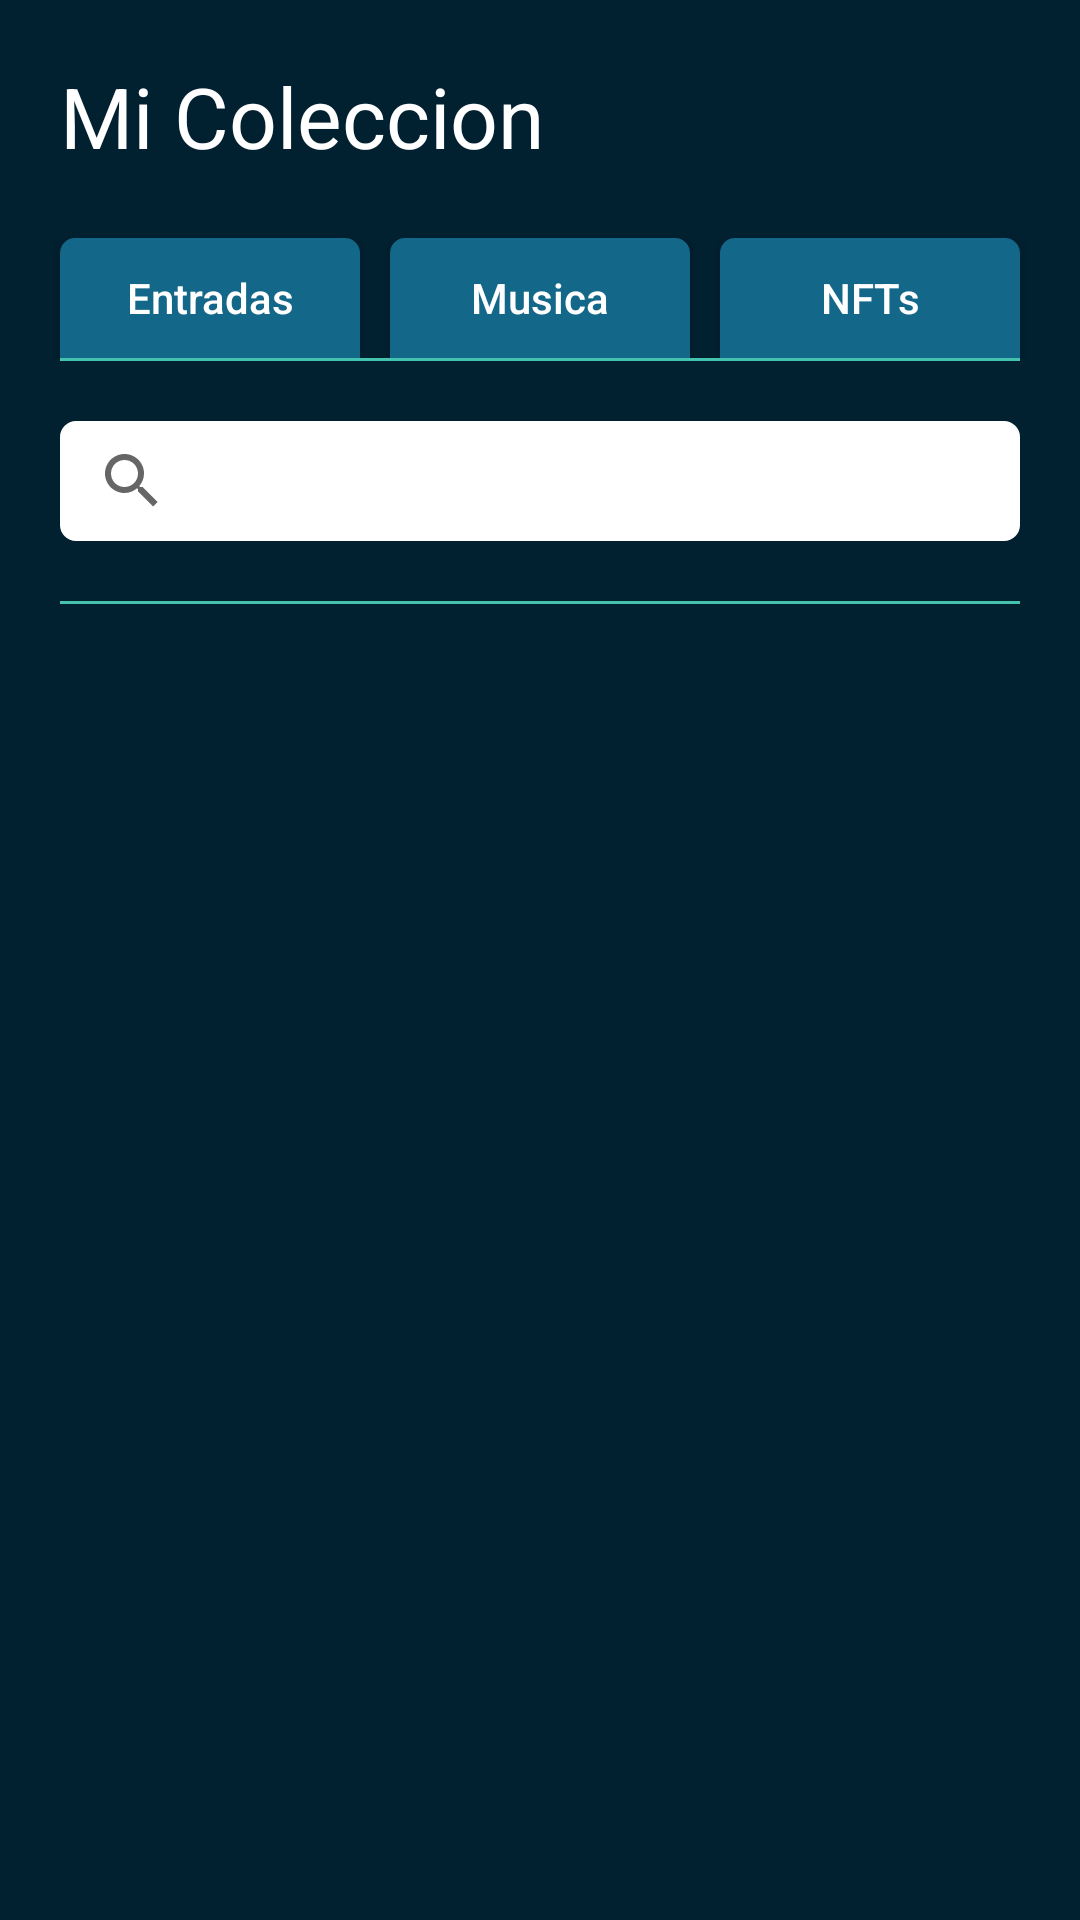

Produce the Android XML layout that renders to this screen, including the resource entries it uses.
<!-- AndroidManifest.xml: application theme Theme.Nftticketandrey -->
<!-- res/layout/fragment_collections.xml -->
<?xml version="1.0" encoding="utf-8"?>
<FrameLayout xmlns:android="http://schemas.android.com/apk/res/android"
    xmlns:app="http://schemas.android.com/apk/res-auto"
    xmlns:tools="http://schemas.android.com/tools"
    android:layout_width="match_parent"
    android:layout_height="match_parent"
    android:background="#012030"
    tools:context=".ui.collections.CollectionsFragment">


    <LinearLayout
        android:layout_width="match_parent"
        android:layout_height="match_parent"
        android:layout_marginTop="20dp"
        android:layout_marginBottom="5dp"
        android:orientation="vertical">

        <LinearLayout
            android:layout_width="match_parent"
            android:layout_height="wrap_content"
            android:orientation="horizontal">

            <TextView
                android:id="@+id/textView17"
                android:layout_width="wrap_content"
                android:layout_height="wrap_content"
                android:layout_marginLeft="20dp"
                android:layout_marginBottom="12dp"
                android:layout_weight="1"
                android:text="Mi Coleccion"
                android:textColor="@color/white"
                android:textSize="28sp" />
        </LinearLayout>

        <LinearLayout
            android:layout_width="match_parent"
            android:layout_height="wrap_content"
            android:orientation="vertical">

            <LinearLayout
                android:layout_width="match_parent"
                android:layout_height="wrap_content"
                android:layout_marginTop="10dp"
                android:orientation="horizontal">

                <Button
                    android:id="@+id/btEntradas"
                    android:layout_width="100dp"
                    android:layout_height="40dp"
                    android:layout_marginLeft="20dp"
                    android:background="@drawable/selector_bts_coleccion"
                    android:text="Entradas"
                    android:textAllCaps="false"
                    android:textColor="@color/white"
                    app:backgroundTint="@null" />

                <Button
                    android:id="@+id/btMusica"
                    android:layout_width="100dp"
                    android:layout_height="40dp"
                    android:layout_marginLeft="10dp"
                    android:background="@drawable/selector_bts_coleccion"
                    android:text="Musica"
                    android:textAllCaps="false"
                    android:textColor="@color/white"
                    app:backgroundTint="@null" />
                <Button
                    android:id="@+id/btNFTs"
                    android:layout_width="100dp"
                    android:layout_height="40dp"
                    android:layout_marginLeft="10dp"
                    android:background="@drawable/selector_bts_coleccion"
                    android:text="NFTs"
                    android:textAllCaps="false"
                    android:textColor="@color/white"
                    app:backgroundTint="@null" />
            </LinearLayout>

            <LinearLayout
                android:layout_width="fill_parent"
                android:layout_height="1dp"
                android:layout_marginLeft="20dp"
                android:layout_marginRight="20dp"
                android:background="#45c3af"
                android:orientation="horizontal" />
        </LinearLayout>
        <LinearLayout
            android:id="@+id/ed_buscar_entradas"
            android:layout_width="match_parent"
            android:layout_height="40dp"
            android:layout_marginLeft="20dp"
            android:layout_marginRight="20dp"
            android:layout_marginTop="20dp"
            android:orientation="horizontal"
            >

            <SearchView
                android:id="@+id/sv_coleccion"
                android:layout_width="match_parent"
                android:layout_height="match_parent"
                android:focusable="true"
                android:background="@drawable/style_ed_busqueda"
                android:queryHint="Buscar">
            </SearchView>
        </LinearLayout>

        <LinearLayout
            android:layout_width="fill_parent"
            android:layout_height="1dp"
            android:layout_marginLeft="20dp"
            android:layout_marginTop="20dp"
            android:layout_marginRight="20dp"
            android:background="#45c3af"
            android:orientation="horizontal" />

        <androidx.recyclerview.widget.RecyclerView
            android:id="@+id/recyclerCollections"
            android:layout_width="match_parent"
            android:layout_height="match_parent"
            android:layout_gravity="center_horizontal"
            android:layout_marginTop="20dp"
            android:layout_marginStart="13dp"
            android:layout_marginBottom="60dp"/>
    </LinearLayout>
</FrameLayout>
<!-- resources referenced by this layout -->
<resources>
  <color name="white">#FFFFFFFF</color>
  <!-- drawable selector_bts_coleccion (drawable) -->
  <?xml version="1.0" encoding="utf-8"?>
  <selector xmlns:android="http://schemas.android.com/apk/res/android">
      
      <item
          android:state_pressed="true"
          android:drawable="@drawable/style_bts_coleccion"
          >
      </item>
      
      <item
          android:state_focused="true"
          android:drawable="@drawable/style_bts_coleccion"
          />
      <item
          android:state_focused="false"
          android:drawable="@drawable/style_bts_coleccion_noselected"
          >
      </item>
  </selector>
  <!-- drawable style_ed_busqueda (drawable) -->
  <?xml version="1.0" encoding="utf-8"?>
  <shape xmlns:android="http://schemas.android.com/apk/res/android"
      android:shape="rectangle">
      <gradient
          android:startColor="@color/white"
          android:endColor="@color/white"
          />
      <corners android:radius="5dp" />
      <stroke android:width="2px" android:color="@color/white" />
  </shape>
  <style name="Theme.Nftticketandrey" parent="Theme.MaterialComponents.DayNight.DarkActionBar">
          
          <item name="colorPrimary">@color/purple_500</item>
          <item name="colorPrimaryVariant">@color/purple_700</item>
          <item name="colorOnPrimary">@color/white</item>
          
          <item name="colorSecondary">@color/teal_200</item>
          <item name="colorSecondaryVariant">@color/teal_700</item>
          <item name="colorOnSecondary">@color/black</item>
          
          <item name="android:statusBarColor" tools:targetApi="l">?attr/colorPrimaryVariant</item>
          
      </style>
  <!-- drawable style_bts_coleccion (drawable) -->
  <?xml version="1.0" encoding="utf-8"?>
  <shape xmlns:android="http://schemas.android.com/apk/res/android"
      android:shape="rectangle">
      <gradient
          android:startColor="#45c2ae"
          android:endColor="#45c2ae"
          />
      <corners android:topLeftRadius="5dp"
          android:topRightRadius="5dp"/>
  
  </shape>
  <!-- drawable style_bts_coleccion_noselected (drawable) -->
  <?xml version="1.0" encoding="utf-8"?>
  <shape xmlns:android="http://schemas.android.com/apk/res/android"
      android:shape="rectangle">
      <gradient
          android:startColor="#136788"
          android:endColor="#136788"
          />
      <corners android:topLeftRadius="5dp"
          android:topRightRadius="5dp" />
  
  </shape>
  <color name="purple_500">#FF6200EE</color>
  <color name="purple_700">#FF3700B3</color>
  <color name="teal_200">#FF03DAC5</color>
  <color name="teal_700">#FF018786</color>
  <color name="black">#FF000000</color>
</resources>
